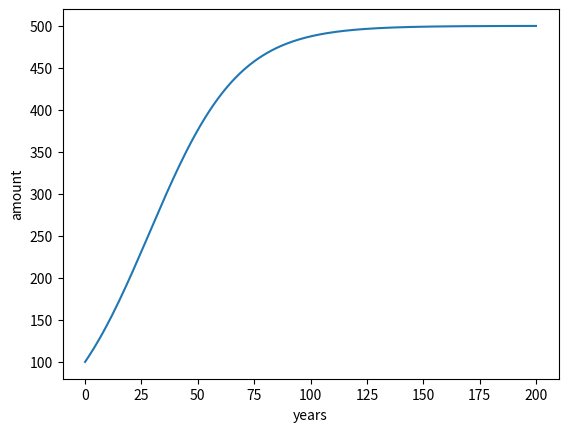

The matplotlib source for this figure:
import numpy as np
import matplotlib.pyplot as plt
x0 = 100                      # initial population
rho = 5                       # growth rate in %
R = 500                       # max population (carrying capacity)
N = 200                       # number of years

index_set = range(N+1)
x = np.zeros(len(index_set))

x[0] = x0
for n in index_set[1:]:
    x[n] = x[n-1] + (rho/100) *x[n-1]*(1 - x[n-1]/R)

plt.plot(index_set, x)
plt.xlabel('years')
plt.ylabel('amount')
plt.show()
